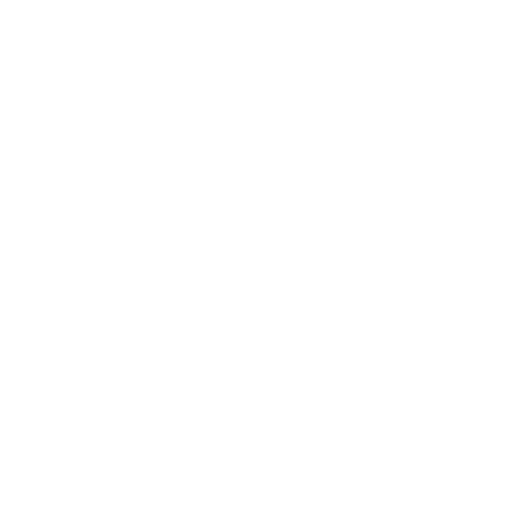
t = 0.00 s
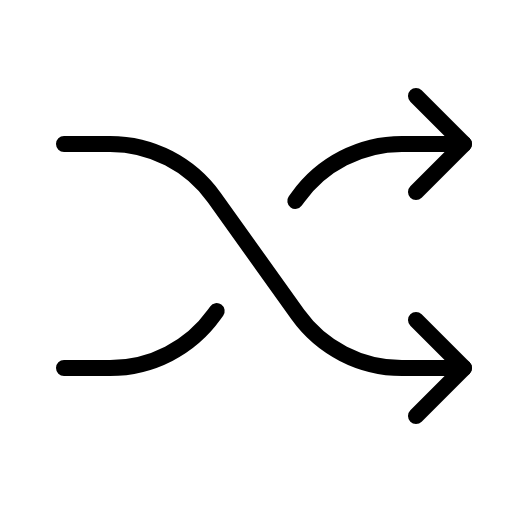
t = 0.38 s
t = 1.13 s: frame unchanged from t = 0.38 s, image omitted
t = 1.50 s: frame unchanged from t = 0.38 s, image omitted
t = 1.88 s: frame unchanged from t = 0.38 s, image omitted
t = 2.63 s: frame unchanged from t = 0.38 s, image omitted

The animated SVG that drew these frames (rendered in a browser with its animation timeline set to each time). Animation: 1 CSS @keyframes rule; one cycle of 3.00 s, repeats indefinitely.

<svg xmlns="http://www.w3.org/2000/svg" viewBox="0 0 256 256">
  <style>
    .draw-line {
      stroke-dasharray: 2000;
      stroke-dashoffset: 0;
    }
    svg:hover .draw-line {
      animation: phosphor-draw-in 3s ease-in-out infinite alternate;
    }
    @keyframes phosphor-draw-in {
      0%   { stroke-dashoffset: 2000; }
      50%  { stroke-dashoffset: 0; }
      100% { stroke-dashoffset: 0; }
    }
  </style><rect width="256" height="256" fill="none"/><path d="M32,72H55.06a64,64,0,0,1,52.08,26.8l41.72,58.4A64,64,0,0,0,200.94,184H232" fill="none" stroke="currentColor" stroke-linecap="round" stroke-linejoin="round" stroke-width="8" class="draw-line"/><polyline points="208 48 232 72 208 96" fill="none" stroke="currentColor" stroke-linecap="round" stroke-linejoin="round" stroke-width="8" class="draw-line"/><polyline points="208 160 232 184 208 208" fill="none" stroke="currentColor" stroke-linecap="round" stroke-linejoin="round" stroke-width="8" class="draw-line"/><path d="M147.66,100.47l1.2-1.67A64,64,0,0,1,200.94,72H232" fill="none" stroke="currentColor" stroke-linecap="round" stroke-linejoin="round" stroke-width="8" class="draw-line"/><path d="M32,184H55.06a64,64,0,0,0,52.08-26.8l1.2-1.67" fill="none" stroke="currentColor" stroke-linecap="round" stroke-linejoin="round" stroke-width="8" class="draw-line"/></svg>
